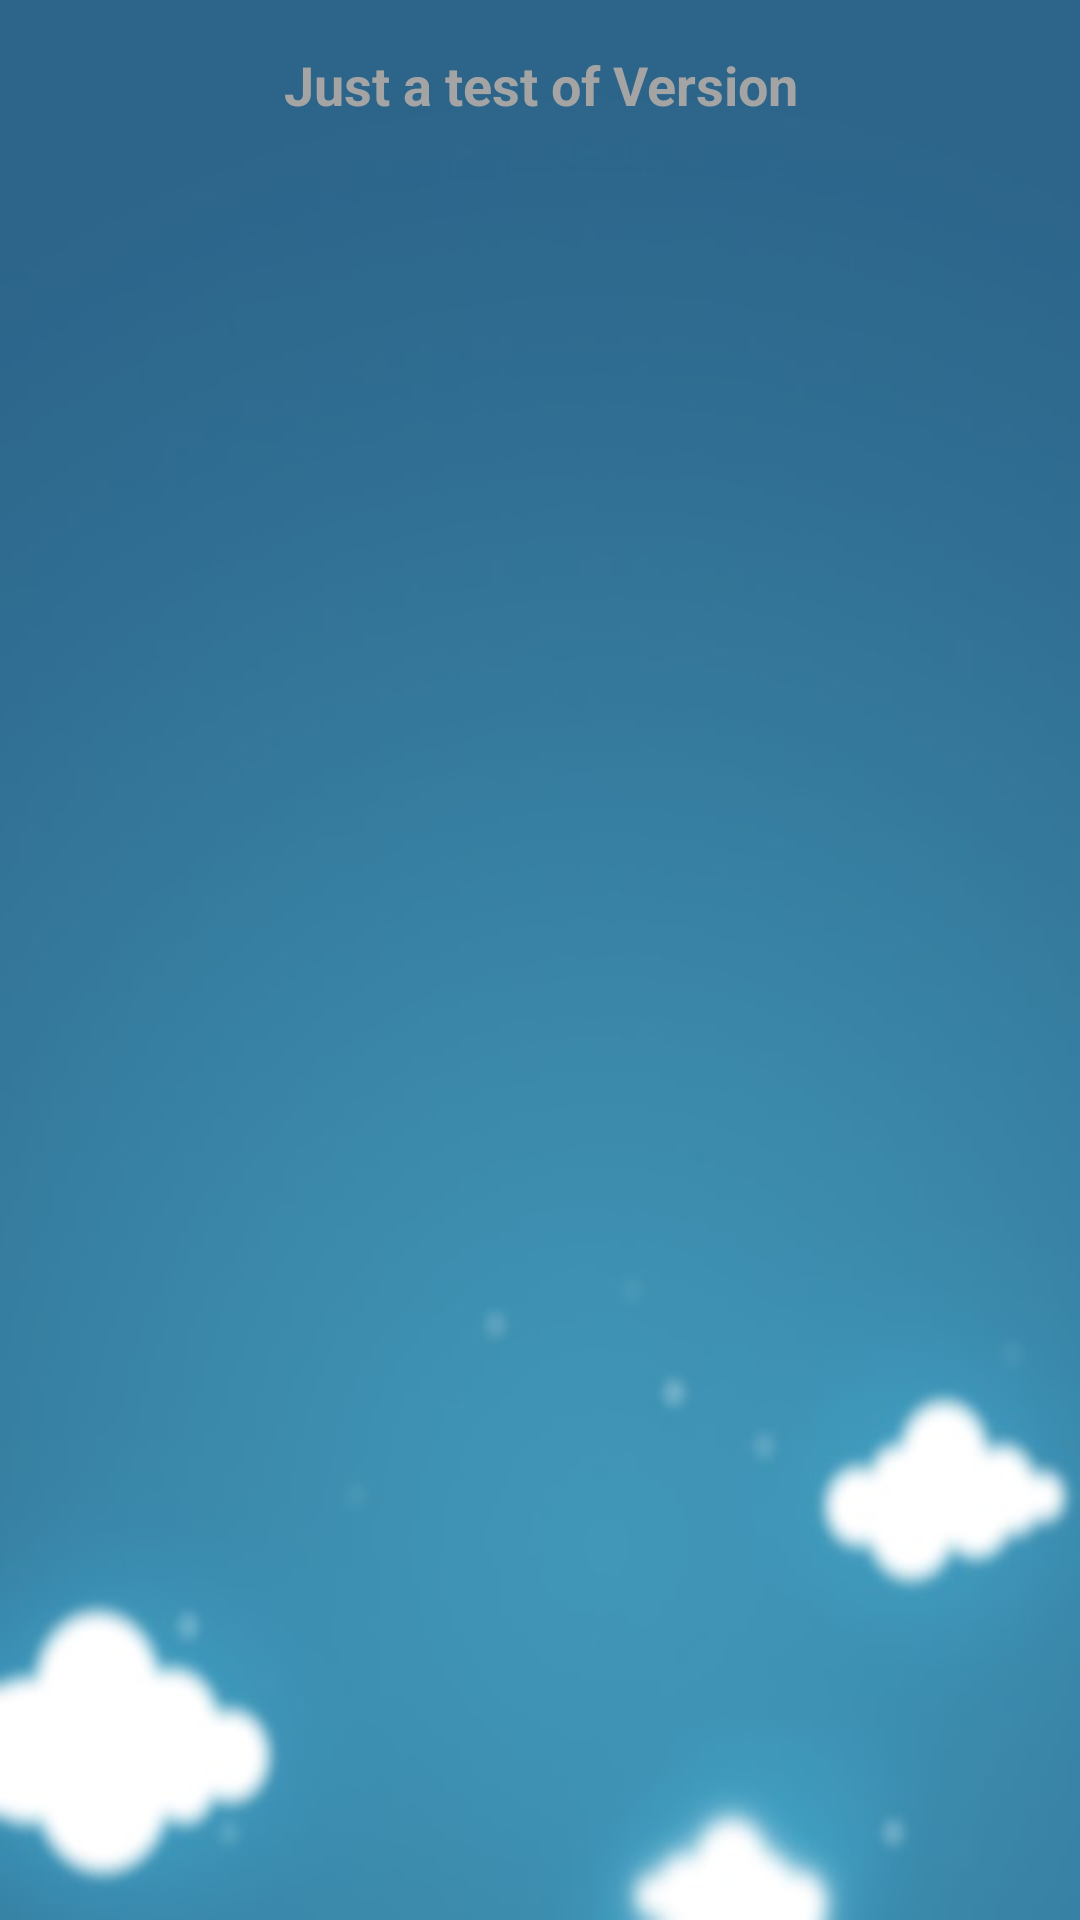

Reconstruct the res/layout file that produces this screen, plus the resources it refers to.
<!-- AndroidManifest.xml: application theme AppTheme -->
<!-- res/layout/about.xml -->
<?xml version="1.0" encoding="utf-8"?>
<LinearLayout xmlns:android="http://schemas.android.com/apk/res/android"
    xmlns:app="http://schemas.android.com/apk/res-auto"
    xmlns:tools="http://schemas.android.com/tools"
    android:id="@+id/content_main"
    android:layout_width="fill_parent"
    android:layout_height="match_parent"
    android:paddingBottom="@dimen/activity_vertical_margin"
    android:paddingLeft="@dimen/activity_horizontal_margin"
    android:paddingRight="@dimen/activity_horizontal_margin"
    android:paddingTop="@dimen/activity_vertical_margin"
    android:orientation="vertical"
    android:background="@drawable/wallpaper_4"
    app:layout_behavior="@string/appbar_scrolling_view_behavior"
    tools:context="example.buptroom.MainActivity"
    android:layout_centerHorizontal="true"
    android:visibility="visible"
    >


    <ScrollView
        android:layout_width="fill_parent"
        android:layout_height="wrap_content"
        android:layout_gravity="center_horizontal"
        android:scrollbars="none">
        <TextView
            android:layout_width="fill_parent"
            android:layout_height="wrap_content"
            android:gravity="center_horizontal"
            android:textSize="18sp"
            android:shadowRadius="3.0"
            android:textStyle="bold"
            android:textColor="@color/colorAccent"
            android:text="@string/just_a_test_of_version"
            android:id="@+id/show_content"/>
    </ScrollView>



</LinearLayout>
<!-- resources referenced by this layout -->
<resources>
  <color name="colorAccent">#A4A4A4</color>
  <dimen name="activity_horizontal_margin">16dp</dimen>
  <dimen name="activity_vertical_margin">16dp</dimen>
  <!-- drawable wallpaper_4: jpg bitmap (drawable, 36692 bytes) -->
  <string name="just_a_test_of_version">Just a test of Version</string>
  <style name="AppTheme" parent="Theme.AppCompat.Light.DarkActionBar">
          
          <item name="colorPrimary">@color/colorPrimary</item>
          <item name="colorPrimaryDark">@color/colorPrimaryDark</item>
          <item name="colorAccent">@color/colorAccent</item>
      </style>
  <color name="colorPrimary">#3F51B5</color>
  <color name="colorPrimaryDark">#303F9F</color>
</resources>
